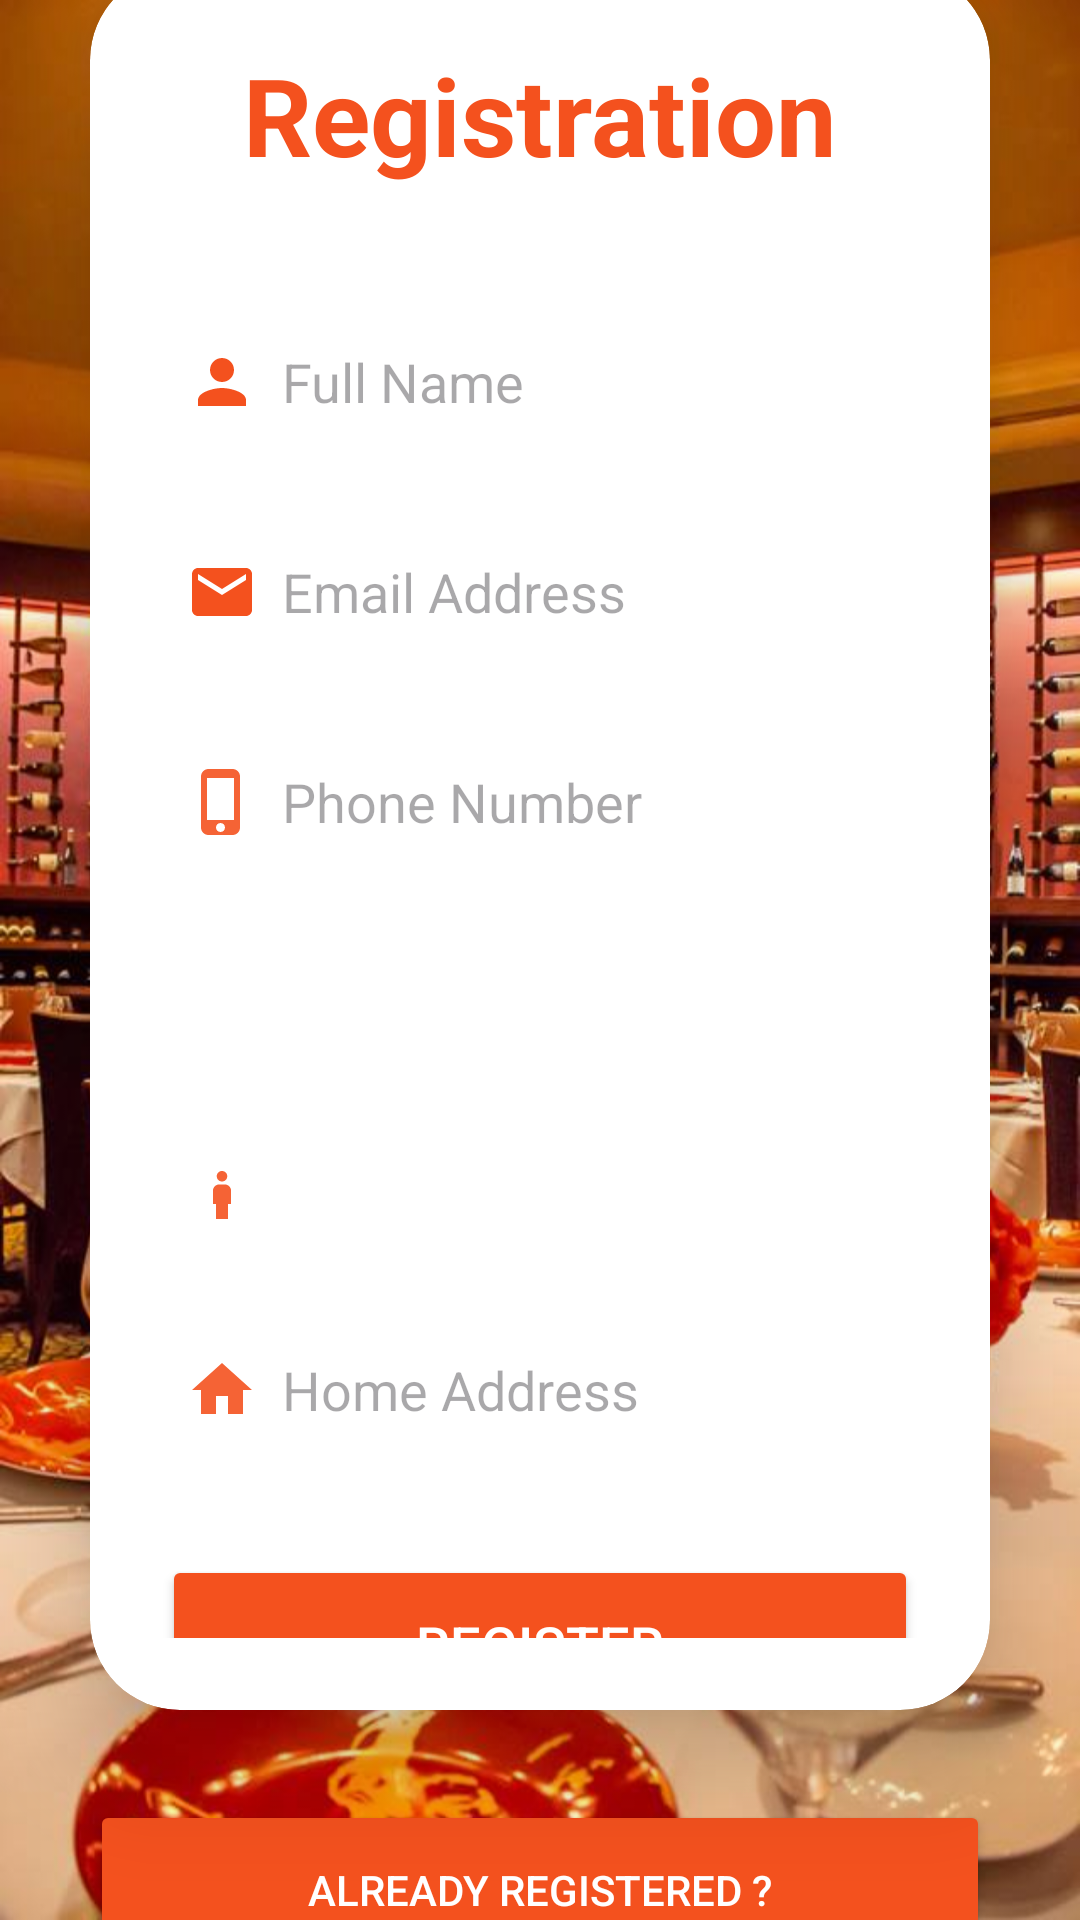

Reconstruct the res/layout file that produces this screen, plus the resources it refers to.
<!-- AndroidManifest.xml: application theme Theme.DevilApplication -->
<!-- res/layout/activity_registration.xml -->
<?xml version="1.0" encoding="utf-8"?>
<LinearLayout
    xmlns:android="http://schemas.android.com/apk/res/android"
    xmlns:app="http://schemas.android.com/apk/res-auto"
    xmlns:tools="http://schemas.android.com/tools"
    xmlns:card_view="http://schemas.android.com/apk/res-auto"
    android:layout_width="match_parent"
    android:layout_height="match_parent"
    android:orientation="vertical"
    android:gravity="center"
    android:background="@drawable/static_restaurant"
    tools:context=".Activity.SignupActivity">

    <androidx.cardview.widget.CardView
        android:layout_width="match_parent"
        android:layout_height="wrap_content"
        android:layout_margin="30dp"
        app:cardCornerRadius="30dp"
        app:cardElevation="20dp"
        android:background="@drawable/custom_edit">

        <LinearLayout
            android:layout_width="match_parent"
            android:layout_height="wrap_content"
            android:orientation="vertical"
            android:layout_gravity="center_horizontal"
            android:padding="24dp">


            <TextView
                android:id="@+id/signupText"
                android:layout_width="match_parent"
                android:layout_height="wrap_content"
                android:text="Registration"
                android:textAlignment="center"
                android:textColor="@color/my_primary"
                android:textSize="36sp"
                android:textStyle="bold" />

            <EditText
                android:layout_width="match_parent"
                android:layout_height="50dp"
                android:id="@+id/fullname"
                android:background="@drawable/custom_edit"
                android:drawableLeft="@drawable/baseline_person_24"
                android:drawablePadding="8dp"
                android:hint="Full Name"
                android:padding="8dp"
                android:textColor="@color/white"
                android:textColorHighlight="@color/cardview_dark_background"
                android:layout_marginTop="40dp"
                android:inputType="textPersonName"/>

            <EditText
                android:layout_width="match_parent"
                android:layout_height="50dp"
                android:id="@+id/email"
                android:background="@drawable/custom_edit"
                android:drawableLeft="@drawable/baseline_email_24"
                android:drawablePadding="8dp"
                android:hint="Email Address"
                android:padding="8dp"
                android:inputType="textEmailAddress"
                android:textColor="@color/white"
                android:textColorHighlight="@color/cardview_dark_background"
                android:layout_marginTop="20dp"/>


            <EditText
                android:layout_width="match_parent"
                android:layout_height="50dp"
                android:id="@+id/phone"
                android:background="@drawable/custom_edit"
                android:drawableLeft="@drawable/baseline_phone_iphone_24"
                android:drawablePadding="8dp"
                android:hint="Phone Number"
                android:padding="8dp"
                android:inputType="textPhonetic"
                android:textColor="@color/white"
                android:textColorHighlight="@color/cardview_dark_background"
                android:layout_marginTop="20dp"/>

            <Spinner
                android:id="@+id/spinner"
                android:background="@drawable/custom_edit"
                android:layout_width="match_parent"
                android:drawablePadding="8dp"
                android:padding="8dp"
                android:drawableLeft="@drawable/gender"
                android:layout_height="50dp"
                android:layout_centerInParent="true"
                android:layout_marginTop="20dp" />

            <TextView
                android:id="@+id/selectedItem"
                android:layout_width="match_parent"
                android:layout_height="40dp"
                android:background="@drawable/custom_edit"
                android:drawablePadding="8dp"
                android:textColor="@color/white"
                android:layout_below="@id/spinner"
                android:drawableLeft="@drawable/gender"
                android:layout_marginTop="16dp"
                android:padding="8dp"
                android:text=""
                android:textSize="18sp"/>
















            <EditText
                android:layout_width="match_parent"
                android:layout_height="50dp"
                android:id="@+id/address"
                android:background="@drawable/custom_edit"
                android:drawableLeft="@drawable/baseline_home_24"
                android:drawablePadding="8dp"
                android:hint="Home Address"
                android:padding="8dp"
                android:inputType="textPostalAddress"
                android:textColor="@color/white"
                android:textColorHighlight="@color/cardview_dark_background"
                android:layout_marginTop="20dp"/>

            <Button
                android:layout_width="match_parent"
                android:layout_height="60dp"
                android:id="@+id/registerButton"
                android:textColor="@color/white"
                android:text="Register"
                android:textSize="18sp"
                android:layout_marginTop="30dp"
                android:backgroundTint="@color/my_primary"
                app:cornerRadius = "30dp"/>

        </LinearLayout>

    </androidx.cardview.widget.CardView>

    <Button
        android:id="@+id/existingText"
        android:layout_width="300dp"
        android:layout_height="60dp"
        android:layout_marginBottom="20dp"
        android:backgroundTint="@color/my_primary"
        android:padding="8dp"
        android:text="Already Registered ?"
        android:textAlignment="center"
        android:textColor="@color/white"
        android:textSize="14sp"
        app:cornerRadius="20dp" />







</LinearLayout>
<!-- resources referenced by this layout -->
<resources>
  <color name="my_primary">#F4511E</color>
  <color name="white">#FFFFFFFF</color>
  <!-- drawable baseline_email_24 (drawable) -->
  <vector android:height="24dp" android:tint="@color/my_primary"
      android:viewportHeight="24" android:viewportWidth="24"
      android:width="24dp" xmlns:android="http://schemas.android.com/apk/res/android">
      <path android:fillColor="@android:color/white" android:pathData="M20,4L4,4c-1.1,0 -1.99,0.9 -1.99,2L2,18c0,1.1 0.9,2 2,2h16c1.1,0 2,-0.9 2,-2L22,6c0,-1.1 -0.9,-2 -2,-2zM20,8l-8,5 -8,-5L4,6l8,5 8,-5v2z"/>
  </vector>
  <!-- drawable baseline_home_24 (drawable) -->
  <vector android:alpha="0.9" android:height="24dp" android:tint="@color/my_primary"
      android:viewportHeight="24" android:viewportWidth="24"
      android:width="24dp" xmlns:android="http://schemas.android.com/apk/res/android">
      <path android:fillColor="@android:color/white" android:pathData="M10,20v-6h4v6h5v-8h3L12,3 2,12h3v8z"/>
  </vector>
  <!-- drawable baseline_location_city_24 (drawable) -->
  <vector android:alpha="0.9" android:height="24dp" android:tint="@color/my_primary"
      android:viewportHeight="24" android:viewportWidth="24"
      android:width="24dp" xmlns:android="http://schemas.android.com/apk/res/android">
      <path android:fillColor="@android:color/white" android:pathData="M15,11L15,5l-3,-3 -3,3v2L3,7v14h18L21,11h-6zM7,19L5,19v-2h2v2zM7,15L5,15v-2h2v2zM7,11L5,11L5,9h2v2zM13,19h-2v-2h2v2zM13,15h-2v-2h2v2zM13,11h-2L11,9h2v2zM13,7h-2L11,5h2v2zM19,19h-2v-2h2v2zM19,15h-2v-2h2v2z"/>
  </vector>
  <!-- drawable baseline_person_24 (drawable) -->
  <vector android:height="24dp" android:tint="#F4511E"
      android:viewportHeight="24" android:viewportWidth="24"
      android:width="24dp" xmlns:android="http://schemas.android.com/apk/res/android">
      <path android:fillColor="@android:color/white" android:pathData="M12,12c2.21,0 4,-1.79 4,-4s-1.79,-4 -4,-4 -4,1.79 -4,4 1.79,4 4,4zM12,14c-2.67,0 -8,1.34 -8,4v2h16v-2c0,-2.66 -5.33,-4 -8,-4z"/>
  </vector>
  <!-- drawable baseline_phone_iphone_24 (drawable) -->
  <vector android:alpha="0.9" android:height="24dp" android:tint="@color/my_primary"
      android:viewportHeight="24" android:viewportWidth="24"
      android:width="24dp" xmlns:android="http://schemas.android.com/apk/res/android">
      <path android:fillColor="@android:color/white" android:pathData="M15.5,1h-8C6.12,1 5,2.12 5,3.5v17C5,21.88 6.12,23 7.5,23h8c1.38,0 2.5,-1.12 2.5,-2.5v-17C18,2.12 16.88,1 15.5,1zM11.5,22c-0.83,0 -1.5,-0.67 -1.5,-1.5s0.67,-1.5 1.5,-1.5 1.5,0.67 1.5,1.5 -0.67,1.5 -1.5,1.5zM16,18L7,18L7,4h9v14z"/>
  </vector>
  <!-- drawable gender (drawable) -->
  <vector android:alpha="0.9" android:height="24dp" android:tint="@color/my_primary"
      android:viewportHeight="24" android:viewportWidth="24"
      android:width="24dp" xmlns:android="http://schemas.android.com/apk/res/android">
      <path android:fillColor="@android:color/white" android:pathData="M12,7.5c0.97,0 1.75,-0.78 1.75,-1.75S12.97,4 12,4s-1.75,0.78 -1.75,1.75S11.03,7.5 12,7.5zM14,20v-5h1v-4.5c0,-1.1 -0.9,-2 -2,-2h-2c-1.1,0 -2,0.9 -2,2V15h1v5H14z"/>
  </vector>
  <!-- drawable static_restaurant: jpg bitmap (drawable, 96825 bytes) -->
  <style name="Theme.DevilApplication" parent="Base.Theme.DevilApplication" />
  <style name="Base.Theme.DevilApplication" parent="Theme.Material3.DayNight.NoActionBar">
          
          
      </style>
</resources>
